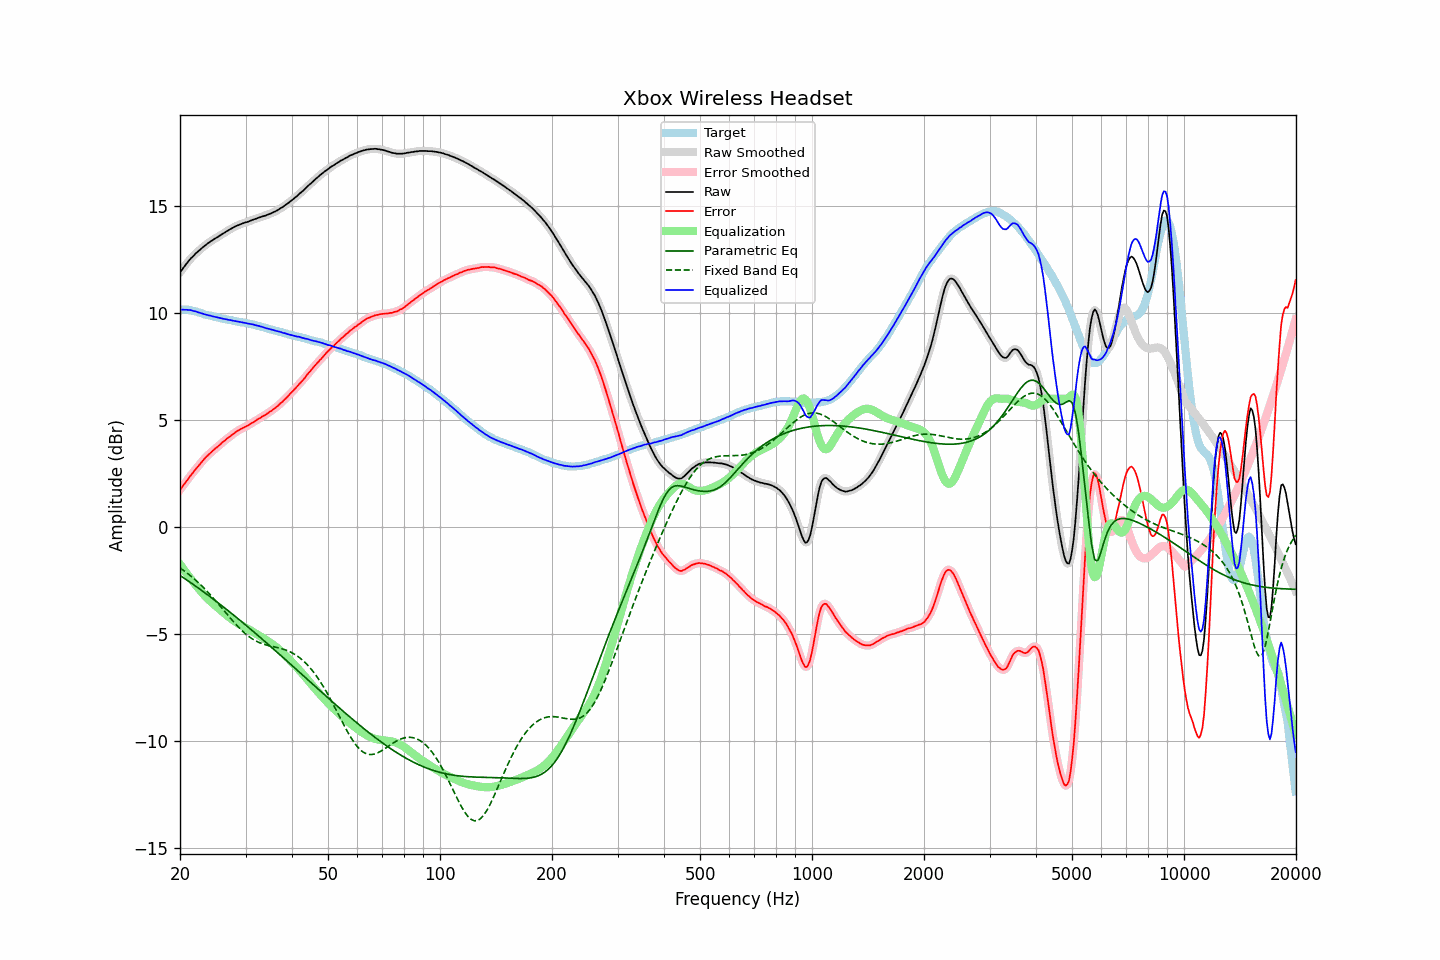

The file beside this chart, header and first rows:
frequency, raw, error, smoothed, error_smoothed, equalization, parametric_eq, fixed_band_eq, equalized_raw, equalized_smoothed, target
20.00, 11.92, 1.75, 11.92, 1.75, -1.74, -2.26, -1.91, 10.18, 10.18, 10.17
20.20, 12.02, 1.85, 12.02, 1.85, -1.85, -2.31, -1.96, 10.17, 10.18, 10.17
20.40, 12.12, 1.95, 12.12, 1.94, -1.95, -2.36, -2.02, 10.17, 10.17, 10.17
20.61, 12.22, 2.05, 12.22, 2.04, -2.05, -2.41, -2.07, 10.17, 10.17, 10.17
20.81, 12.32, 2.15, 12.32, 2.15, -2.15, -2.46, -2.13, 10.17, 10.17, 10.17
21.02, 12.41, 2.24, 12.41, 2.25, -2.25, -2.52, -2.19, 10.16, 10.17, 10.17
21.23, 12.51, 2.36, 12.50, 2.35, -2.35, -2.57, -2.24, 10.16, 10.16, 10.15
21.44, 12.59, 2.45, 12.59, 2.45, -2.45, -2.62, -2.31, 10.15, 10.14, 10.14
21.66, 12.66, 2.54, 12.67, 2.55, -2.54, -2.67, -2.37, 10.12, 10.12, 10.12
21.87, 12.74, 2.64, 12.74, 2.64, -2.64, -2.72, -2.44, 10.10, 10.10, 10.10
22.09, 12.82, 2.73, 12.81, 2.73, -2.73, -2.78, -2.50, 10.09, 10.08, 10.09
22.31, 12.88, 2.82, 12.88, 2.82, -2.83, -2.83, -2.57, 10.05, 10.06, 10.06
22.54, 12.95, 2.91, 12.95, 2.91, -2.92, -2.89, -2.64, 10.03, 10.03, 10.04
22.76, 13.02, 3.00, 13.02, 3.00, -3.01, -2.94, -2.71, 10.01, 10.01, 10.02
22.99, 13.08, 3.09, 13.08, 3.09, -3.09, -2.99, -2.79, 9.99, 9.99, 9.99
23.22, 13.14, 3.18, 13.14, 3.18, -3.18, -3.05, -2.86, 9.96, 9.97, 9.96
23.45, 13.20, 3.27, 13.20, 3.26, -3.26, -3.10, -2.94, 9.94, 9.94, 9.93
23.69, 13.26, 3.33, 13.26, 3.34, -3.33, -3.16, -3.02, 9.93, 9.92, 9.92
23.92, 13.31, 3.41, 13.31, 3.41, -3.41, -3.22, -3.10, 9.90, 9.91, 9.90
24.16, 13.37, 3.48, 13.36, 3.47, -3.48, -3.27, -3.18, 9.89, 9.89, 9.89
24.40, 13.41, 3.54, 13.41, 3.54, -3.54, -3.33, -3.26, 9.87, 9.87, 9.87
24.65, 13.46, 3.61, 13.46, 3.61, -3.61, -3.39, -3.35, 9.85, 9.85, 9.85
24.89, 13.51, 3.68, 13.51, 3.67, -3.68, -3.44, -3.43, 9.83, 9.83, 9.83
25.14, 13.55, 3.73, 13.55, 3.74, -3.74, -3.50, -3.52, 9.81, 9.81, 9.82
25.39, 13.60, 3.80, 13.60, 3.80, -3.80, -3.56, -3.61, 9.80, 9.80, 9.80
25.65, 13.65, 3.86, 13.65, 3.87, -3.87, -3.62, -3.70, 9.78, 9.78, 9.79
25.91, 13.70, 3.94, 13.70, 3.93, -3.93, -3.68, -3.78, 9.77, 9.76, 9.76
26.16, 13.74, 4.00, 13.74, 4.00, -4.00, -3.74, -3.87, 9.74, 9.75, 9.74
26.43, 13.79, 4.06, 13.79, 4.06, -4.06, -3.79, -3.96, 9.73, 9.73, 9.73
26.69, 13.84, 4.13, 13.84, 4.12, -4.12, -3.85, -4.05, 9.72, 9.72, 9.71
26.96, 13.88, 4.18, 13.88, 4.18, -4.18, -3.91, -4.14, 9.70, 9.70, 9.70
27.23, 13.93, 4.24, 13.93, 4.24, -4.24, -3.97, -4.23, 9.69, 9.69, 9.69
27.50, 13.97, 4.29, 13.97, 4.29, -4.30, -4.03, -4.32, 9.67, 9.67, 9.68
27.77, 14.01, 4.35, 14.01, 4.35, -4.35, -4.10, -4.40, 9.66, 9.66, 9.66
28.05, 14.05, 4.40, 14.05, 4.41, -4.41, -4.16, -4.49, 9.64, 9.64, 9.65
28.33, 14.09, 4.47, 14.09, 4.46, -4.46, -4.22, -4.57, 9.63, 9.63, 9.62
28.62, 14.12, 4.51, 14.12, 4.51, -4.50, -4.28, -4.65, 9.61, 9.62, 9.61
28.90, 14.15, 4.55, 14.15, 4.55, -4.55, -4.34, -4.73, 9.60, 9.60, 9.60
29.19, 14.18, 4.60, 14.18, 4.59, -4.59, -4.40, -4.80, 9.59, 9.59, 9.58
29.48, 14.21, 4.63, 14.21, 4.63, -4.63, -4.47, -4.88, 9.58, 9.58, 9.58
29.78, 14.24, 4.67, 14.24, 4.67, -4.67, -4.53, -4.95, 9.57, 9.56, 9.57
30.08, 14.26, 4.71, 14.26, 4.71, -4.71, -4.59, -5.01, 9.55, 9.55, 9.55
30.38, 14.28, 4.75, 14.28, 4.75, -4.75, -4.65, -5.07, 9.53, 9.53, 9.53
30.68, 14.31, 4.79, 14.31, 4.79, -4.79, -4.72, -5.13, 9.52, 9.51, 9.52
30.99, 14.34, 4.84, 14.34, 4.84, -4.84, -4.78, -5.18, 9.50, 9.50, 9.50
31.30, 14.37, 4.88, 14.37, 4.88, -4.88, -4.85, -5.23, 9.49, 9.49, 9.49
31.61, 14.40, 4.93, 14.40, 4.93, -4.93, -4.91, -5.28, 9.47, 9.47, 9.47
31.93, 14.42, 4.97, 14.42, 4.98, -4.97, -4.97, -5.32, 9.44, 9.45, 9.45
32.24, 14.45, 5.03, 14.45, 5.02, -5.02, -5.04, -5.36, 9.43, 9.43, 9.42
32.57, 14.48, 5.07, 14.48, 5.07, -5.07, -5.10, -5.39, 9.41, 9.41, 9.41
32.89, 14.50, 5.11, 14.50, 5.12, -5.11, -5.17, -5.42, 9.39, 9.39, 9.39
33.22, 14.53, 5.17, 14.53, 5.16, -5.16, -5.23, -5.45, 9.37, 9.37, 9.36
33.55, 14.55, 5.20, 14.55, 5.20, -5.21, -5.30, -5.48, 9.34, 9.34, 9.35
33.89, 14.57, 5.24, 14.57, 5.25, -5.25, -5.36, -5.50, 9.32, 9.32, 9.33
34.23, 14.60, 5.30, 14.60, 5.30, -5.30, -5.43, -5.52, 9.30, 9.30, 9.30
34.57, 14.63, 5.35, 14.63, 5.35, -5.35, -5.49, -5.54, 9.28, 9.28, 9.28
34.92, 14.66, 5.40, 14.66, 5.40, -5.40, -5.56, -5.56, 9.26, 9.26, 9.26
35.27, 14.69, 5.45, 14.69, 5.45, -5.45, -5.63, -5.58, 9.24, 9.24, 9.24
35.62, 14.73, 5.51, 14.73, 5.51, -5.51, -5.69, -5.59, 9.22, 9.22, 9.22
35.97, 14.76, 5.56, 14.76, 5.56, -5.56, -5.76, -5.61, 9.20, 9.20, 9.20
... 635 more rows
